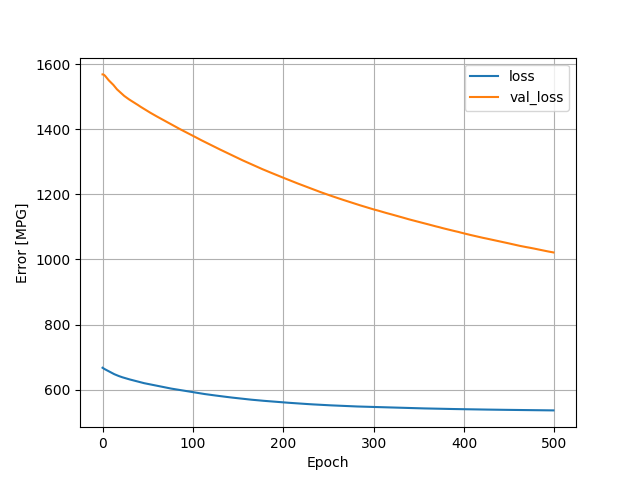

The table this chart was drawn from, first rows:
, loss, val_loss, epoch
0, 667.1, 1569, 0
1, 665.1, 1569, 1
2, 663.5, 1567, 2
3, 662, 1564, 3
4, 660.4, 1560, 4
5, 658.9, 1557, 5
6, 657.4, 1554, 6
7, 655.9, 1550, 7
8, 654.4, 1548, 8
9, 652.9, 1545, 9
10, 651.5, 1542, 10
11, 650.1, 1539, 11
12, 648.7, 1537, 12
13, 647.4, 1533, 13
14, 646.2, 1530, 14
15, 645, 1526, 15
16, 643.8, 1523, 16
17, 642.7, 1520, 17
18, 641.7, 1518, 18
19, 640.6, 1515, 19
20, 639.6, 1513, 20
21, 638.7, 1510, 21
22, 637.8, 1508, 22
23, 636.9, 1505, 23
24, 636.1, 1503, 24
25, 635.2, 1501, 25
26, 634.5, 1499, 26
27, 633.6, 1497, 27
28, 632.8, 1495, 28
29, 632.1, 1493, 29
30, 631.3, 1491, 30
31, 630.5, 1489, 31
32, 629.8, 1487, 32
33, 629, 1485, 33
34, 628.2, 1484, 34
35, 627.5, 1482, 35
36, 626.7, 1480, 36
37, 626, 1479, 37
38, 625.2, 1477, 38
39, 624.5, 1475, 39
40, 623.8, 1473, 40
41, 623.1, 1471, 41
42, 622.4, 1470, 42
43, 621.7, 1468, 43
44, 621.1, 1466, 44
45, 620.4, 1464, 45
46, 619.7, 1463, 46
47, 619.2, 1461, 47
48, 618.5, 1459, 48
49, 618, 1457, 49
50, 617.3, 1456, 50
51, 616.8, 1454, 51
52, 616.2, 1453, 52
53, 615.6, 1451, 53
54, 615, 1449, 54
55, 614.4, 1448, 55
56, 613.9, 1446, 56
57, 613.3, 1445, 57
58, 612.8, 1443, 58
59, 612.2, 1441, 59
... 440 more rows
